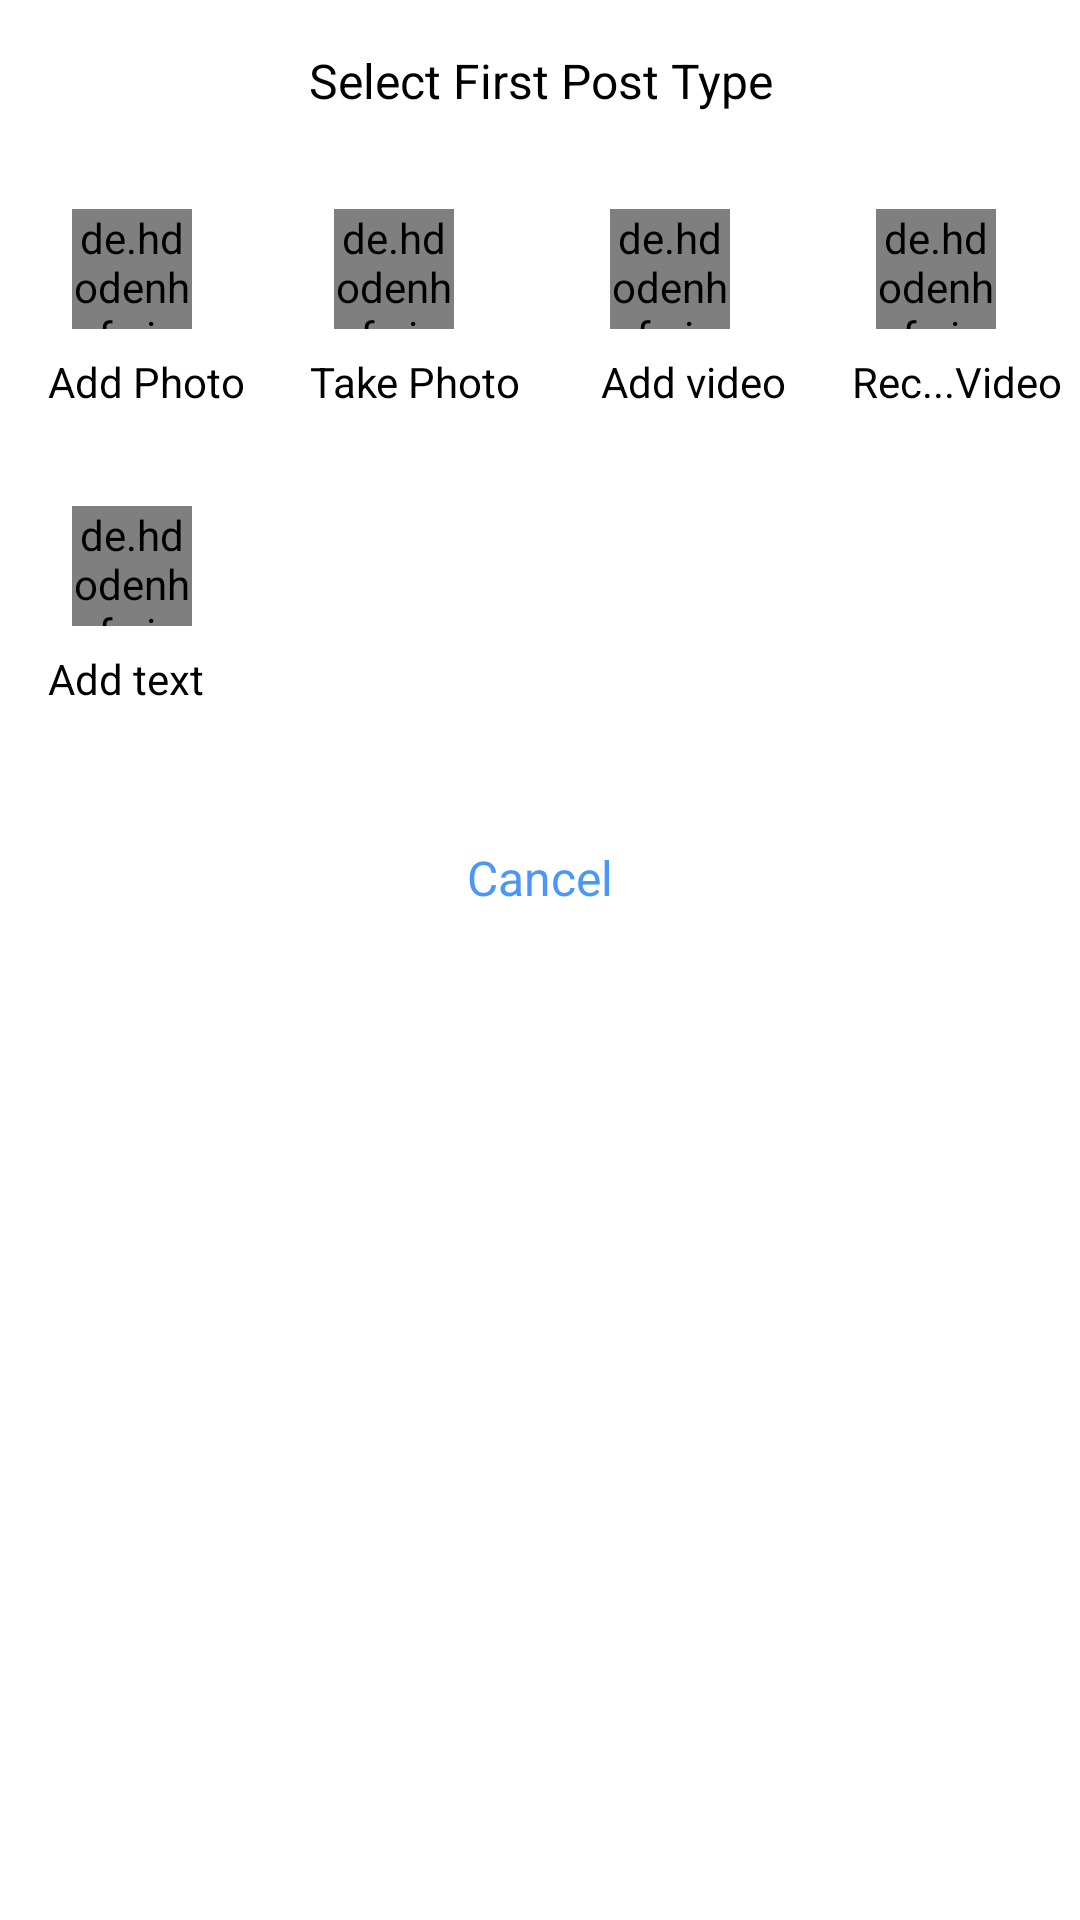

Reconstruct the res/layout file that produces this screen, plus the resources it refers to.
<!-- AndroidManifest.xml: application theme Theme.MyDiary -->
<!-- res/layout/dialog_content2.xml -->
<?xml version="1.0" encoding="utf-8"?>
<androidx.constraintlayout.widget.ConstraintLayout
    xmlns:android="http://schemas.android.com/apk/res/android"
    xmlns:app="http://schemas.android.com/apk/res-auto"
    android:layout_width="match_parent"
    android:layout_height="match_parent">

    <androidx.constraintlayout.widget.ConstraintLayout
        android:layout_width="match_parent"
        android:layout_height="wrap_content"
        app:layout_constraintEnd_toEndOf="parent"
        app:layout_constraintStart_toStartOf="parent"
        app:layout_constraintTop_toTopOf="parent">


        <TextView
            android:id="@+id/textView1"
            android:layout_width="411dp"
            android:layout_height="wrap_content"
            android:layout_marginTop="16dp"
            android:gravity="center"
            android:text="Select First Post Type"
            android:textColor="#000"
            android:textSize="16sp"
            app:layout_constraintEnd_toEndOf="parent"
            app:layout_constraintStart_toStartOf="parent"
            app:layout_constraintTop_toTopOf="parent" />


        <LinearLayout
            android:id="@+id/linearLayout"
            android:layout_width="match_parent"
            android:layout_height="wrap_content"
            android:layout_marginTop="32dp"
            android:orientation="horizontal"
            android:weightSum="4"
            app:layout_constraintEnd_toEndOf="parent"
            app:layout_constraintStart_toStartOf="parent"
            app:layout_constraintTop_toBottomOf="@+id/textView1">

            <LinearLayout
                android:id="@+id/linearLayoutbtn1"
                android:layout_width="wrap_content"
                android:layout_height="wrap_content"
                android:layout_weight="1"
                android:orientation="vertical">

                <de.hdodenhof.circleimageview.CircleImageView
                    android:id="@+id/circleImageView11"
                    android:layout_width="40dp"
                    android:layout_height="40dp"
                    android:layout_marginLeft="24dp"
                    android:src="@drawable/addphoto" />

                <TextView
                    android:id="@+id/textView5"
                    android:layout_width="wrap_content"
                    android:layout_height="wrap_content"
                    android:layout_marginLeft="16dp"
                    android:layout_marginTop="8dp"
                    android:scrollIndicators=""
                    android:text="Add Photo"
                    android:textColor="#000" />

            </LinearLayout>

            <LinearLayout
                android:layout_width="wrap_content"
                android:layout_height="wrap_content"
                android:layout_weight="1"
                android:orientation="vertical"
                android:id="@+id/linearLayoutbtn22"
                >

                <de.hdodenhof.circleimageview.CircleImageView
                    android:id="@+id/circleImageView22"
                    android:layout_width="40dp"
                    android:layout_height="40dp"
                    android:layout_marginLeft="24dp"
                    android:src="@drawable/takephoto" />

                <TextView
                    android:id="@+id/textView22"
                    android:layout_width="wrap_content"
                    android:layout_height="wrap_content"
                    android:layout_marginLeft="16dp"
                    android:layout_marginTop="8dp"
                    android:text="Take Photo"
                    android:textColor="#000" />

            </LinearLayout>

            <LinearLayout
                android:layout_width="wrap_content"
                android:layout_height="wrap_content"
                android:layout_weight="1"
                android:orientation="vertical"
                android:id="@+id/linearLayoutbtn33">

                <de.hdodenhof.circleimageview.CircleImageView
                    android:id="@+id/circleImageView33"
                    android:layout_width="40dp"
                    android:layout_height="40dp"
                    android:layout_marginLeft="24dp"
                    android:src="@drawable/addvideo"

                    />

                <TextView
                    android:id="@+id/textView33"
                    android:layout_width="wrap_content"
                    android:layout_height="wrap_content"
                    android:layout_marginLeft="16dp"
                    android:layout_marginTop="8dp"
                    android:paddingLeft="5dp"
                    android:text="Add video"
                    android:textColor="#000" />

            </LinearLayout>

            <LinearLayout
                android:layout_width="wrap_content"
                android:layout_height="wrap_content"
                android:layout_weight="1"
                android:orientation="vertical"
                android:id="@+id/linearLayoutbtn44">

                <de.hdodenhof.circleimageview.CircleImageView
                    android:id="@+id/circleImageView44"
                    android:layout_width="40dp"
                    android:layout_height="40dp"
                    android:layout_marginLeft="24dp"
                    android:src="@drawable/takevideo" />

                <TextView
                    android:id="@+id/textView44"
                    android:layout_width="wrap_content"
                    android:layout_height="wrap_content"
                    android:layout_marginLeft="16dp"
                    android:layout_marginTop="8dp"
                    android:text="Rec...Video"
                    android:textColor="#000" />

            </LinearLayout>

        </LinearLayout>

        <LinearLayout
            android:id="@+id/linearLayout2"
            android:layout_width="match_parent"
            android:layout_height="wrap_content"
            android:layout_marginTop="32dp"
            android:orientation="horizontal"
            android:weightSum="4"
            app:layout_constraintEnd_toEndOf="parent"
            app:layout_constraintStart_toStartOf="parent"
            app:layout_constraintTop_toBottomOf="@+id/linearLayout">

            <LinearLayout
                android:layout_width="wrap_content"
                android:layout_height="wrap_content"
                android:orientation="vertical"
                android:id="@+id/linearLayoutbtn55">

                <de.hdodenhof.circleimageview.CircleImageView
                    android:id="@+id/circleImageView1"
                    android:layout_width="40dp"
                    android:layout_height="40dp"
                    android:layout_marginLeft="24dp"
                    android:src="@drawable/addtext" />

                <TextView
                    android:id="@+id/textView55"
                    android:layout_width="wrap_content"
                    android:layout_height="wrap_content"
                    android:layout_marginLeft="16dp"
                    android:layout_marginTop="8dp"
                    android:text="Add text"
                    android:textColor="#000" />

            </LinearLayout>



        </LinearLayout>

        <TextView
            android:id="@+id/textView9"
            android:layout_width="0dp"
            android:layout_height="50dp"
            android:layout_marginTop="32dp"
            android:layout_marginBottom="32dp"
            android:text="Cancel"
            android:textColor="#4a97f8"
            android:textSize="16sp"
            android:gravity="center"
            app:layout_constraintBottom_toBottomOf="parent"
            app:layout_constraintEnd_toEndOf="parent"
            app:layout_constraintStart_toStartOf="parent"
            app:layout_constraintTop_toBottomOf="@+id/linearLayout2" />


    </androidx.constraintlayout.widget.ConstraintLayout>



</androidx.constraintlayout.widget.ConstraintLayout>
<!-- resources referenced by this layout -->
<resources>
  <!-- drawable addphoto: png bitmap (drawable, 18733 bytes) -->
  <!-- drawable takevideo: png bitmap (drawable, 16265 bytes) -->
  <style name="Theme.MyDiary" parent="Theme.MaterialComponents.DayNight.NoActionBar">
          
          <item name="colorPrimary">@color/btn_color</item>
          <item name="colorPrimaryVariant">@color/purple_700</item>
          <item name="colorOnPrimary">@color/white</item>
          
          <item name="colorSecondary">@color/teal_200</item>
          <item name="colorSecondaryVariant">@color/teal_700</item>
          <item name="colorOnSecondary">@color/black</item>
          
          <item name="android:statusBarColor" tools:targetApi="l">?attr/colorPrimaryVariant</item>
          
      </style>
  <color name="btn_color">#ffc001</color>
  <color name="purple_700">#FF3700B3</color>
  <color name="white">#FFFFFFFF</color>
  <color name="teal_200">#FF03DAC5</color>
  <color name="teal_700">#FF018786</color>
  <color name="black">#000</color>
</resources>
